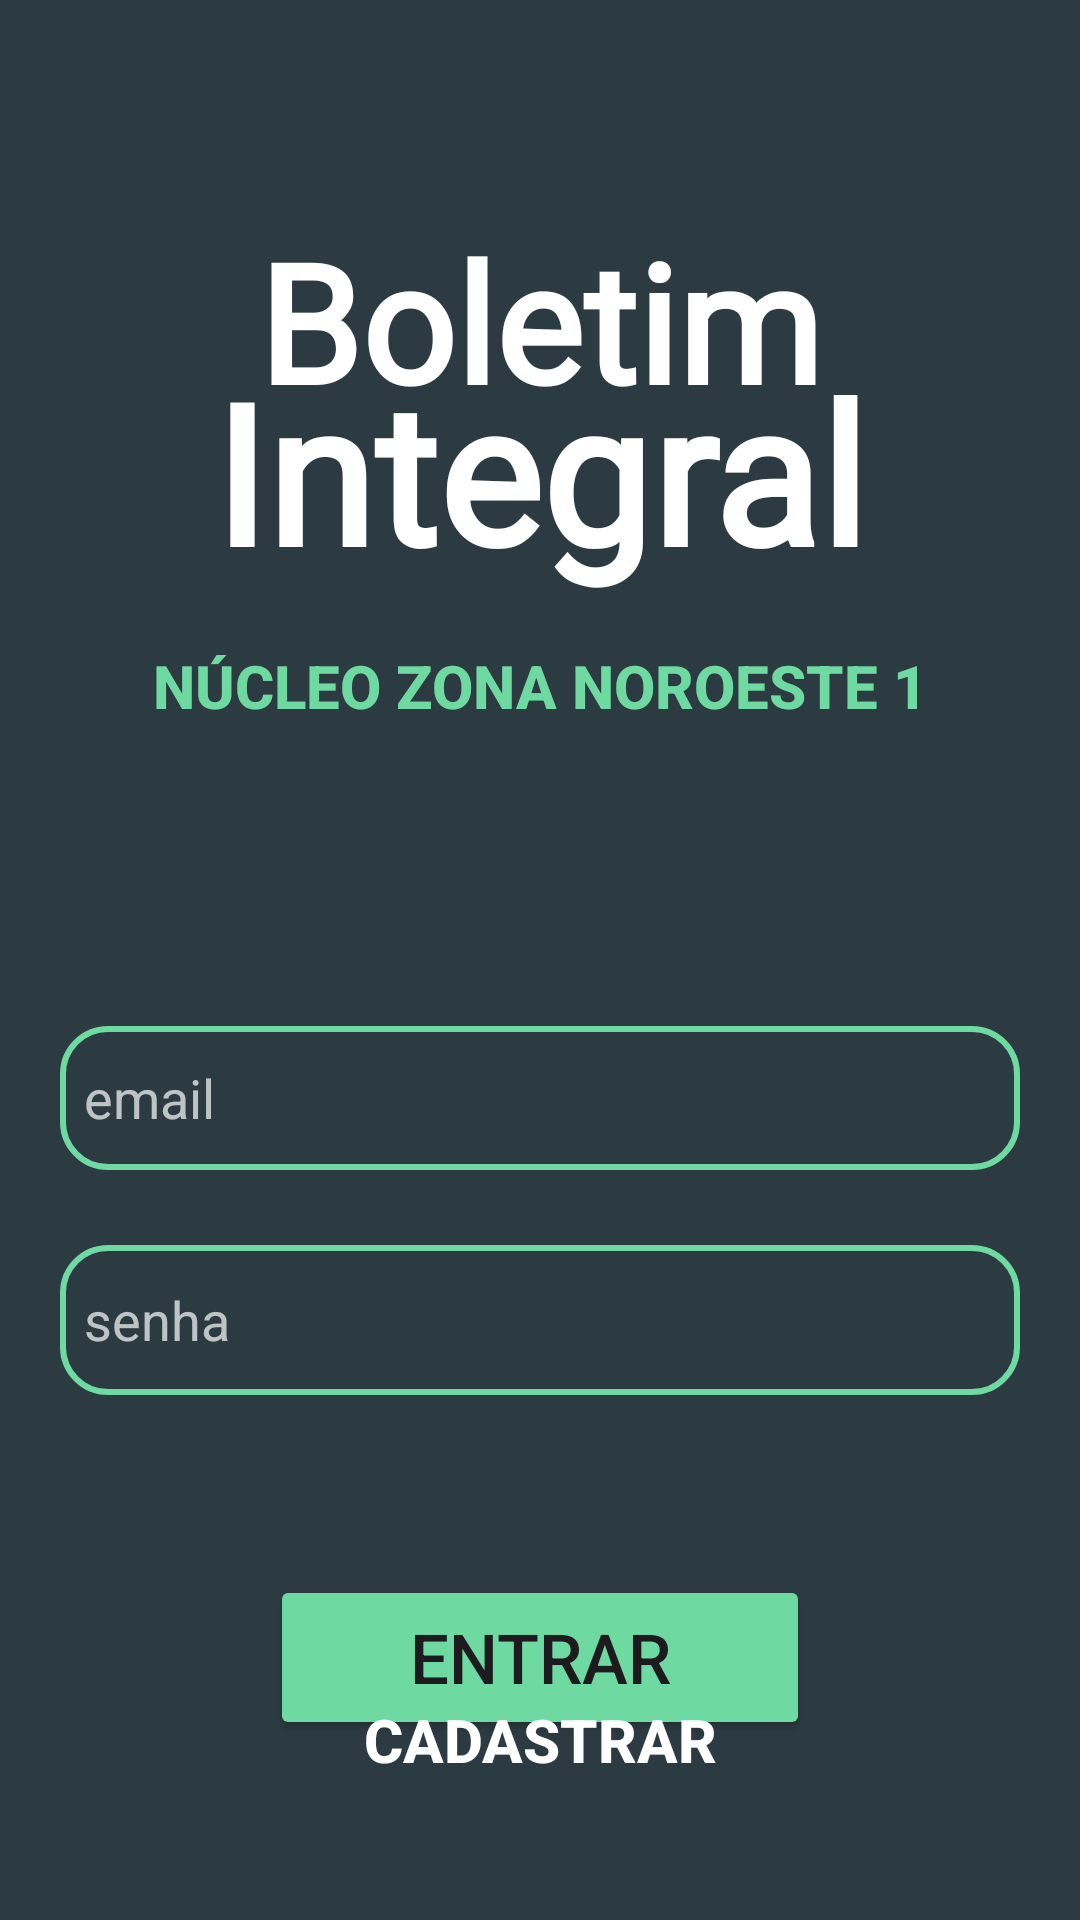

This screen was rendered from an Android layout file. Write that file and the resources it references.
<!-- AndroidManifest.xml: application theme Theme.BoletimIntegral -->
<!-- res/layout/fragment_login.xml -->
<?xml version="1.0" encoding="utf-8"?>
<androidx.constraintlayout.widget.ConstraintLayout xmlns:android="http://schemas.android.com/apk/res/android"
    xmlns:tools="http://schemas.android.com/tools"
    android:id="@+id/fragment_login"
    android:layout_width="match_parent"
    android:layout_height="match_parent"
    xmlns:app="http://schemas.android.com/apk/res-auto"
    tools:context=".LoginFragment"
    android:background="@color/black_green">


    <EditText
        android:id="@+id/edtName"
        android:layout_width="match_parent"
        android:layout_height="48dp"
        android:layout_marginTop="100dp"
        android:layout_marginStart="20dp"
        android:layout_marginEnd="20dp"
        android:background="@drawable/background_response"
        android:drawableStart="@drawable/baseline_person_24"
        android:drawablePadding="8dp"
        android:ems="10"
        android:hint="@string/email"
        android:inputType="text"
        android:paddingStart="8dp"
        android:paddingEnd="8dp"
        android:textColor="@color/white"
        android:textColorHint="@color/color_hint"
        app:layout_constraintEnd_toEndOf="parent"
        app:layout_constraintStart_toStartOf="parent"
        app:layout_constraintTop_toBottomOf="@+id/textView4" />

    <EditText
        android:id="@+id/edtPassword"
        android:layout_width="0dp"
        android:layout_height="50dp"
        android:layout_marginTop="25dp"
        android:ems="10"
        android:hint="@string/password"
        android:textColorHint="@color/color_hint"
        android:inputType="textPassword"
        android:textColor="@color/white"
        android:drawableStart="@drawable/baseline_password_24"
        android:drawablePadding="8dp"
        android:paddingStart="8dp"
        android:paddingEnd="8dp"
        android:background="@drawable/background_response"
        app:layout_constraintEnd_toEndOf="@id/edtName"
        app:layout_constraintStart_toStartOf="@id/edtName"
        app:layout_constraintTop_toBottomOf="@+id/edtName" />

    <Button
        android:id="@+id/btnToEnter"
        android:layout_width="180dp"
        android:layout_height="55dp"
        android:text="Entrar"
        android:textSize="23sp"
        android:backgroundTint="@color/green"
        android:layout_marginTop="60dp"
        app:layout_constraintEnd_toEndOf="@id/edtPassword"
        app:layout_constraintStart_toStartOf="@+id/edtPassword"
        app:layout_constraintTop_toBottomOf="@+id/edtPassword" />

    <Button
        android:id="@+id/btn_cadaster"
        android:text="Cadastrar"
        android:layout_width="180dp"
        android:layout_height="50dp"
        android:layout_marginBottom="60dp"
        android:textColor="@color/white"
        android:textStyle="bold"
        android:textSize="20sp"
        android:background="@color/transparent"
        android:textColorLink="@color/green"
        app:layout_constraintBottom_toBottomOf="parent"
        app:layout_constraintEnd_toEndOf="parent"
        app:layout_constraintStart_toStartOf="parent"
        app:layout_constraintTop_toBottomOf="@+id/btnToEnter" />

    <TextView
        android:id="@+id/tvTitle"
        android:layout_width="wrap_content"
        android:layout_height="wrap_content"
        android:layout_marginTop="70dp"
        android:text="@string/boletim"
        android:fontFamily="@font/architects_daughter"
        android:textStyle="bold"
        android:textAlignment="center"
        android:textSize="55sp"
        android:textColor="@color/white"
        app:layout_constraintEnd_toEndOf="parent"
        app:layout_constraintStart_toStartOf="parent"
        app:layout_constraintTop_toTopOf="parent" />

    <TextView
        android:id="@+id/textView4"
        android:layout_width="wrap_content"
        android:layout_height="wrap_content"
        android:layout_marginTop="15dp"
        android:fontFamily="sans-serif-medium"
        android:text="@string/title_core"
        android:textAlignment="center"
        android:textColor="@color/green"
        android:textSize="20sp"
        android:textStyle="bold"
        app:layout_constraintEnd_toEndOf="@+id/tvTitle"
        app:layout_constraintStart_toStartOf="@+id/tvTitle"
        app:layout_constraintTop_toBottomOf="@id/textView7" />

    <TextView
        android:id="@+id/textView7"
        android:layout_width="wrap_content"
        android:layout_height="wrap_content"
        android:text="@string/integral"
        android:layout_marginTop="-30dp"
        android:fontFamily="@font/architects_daughter"
        android:textColor="@color/white"
        android:textStyle="bold"
        android:textSize="65sp"
        app:layout_constraintEnd_toEndOf="parent"
        app:layout_constraintStart_toStartOf="parent"
        app:layout_constraintTop_toBottomOf="@+id/tvTitle" />



</androidx.constraintlayout.widget.ConstraintLayout>
<!-- resources referenced by this layout -->
<resources>
  <color name="black_green">#2C3B42</color>
  <color name="color_hint">#B2FFFFFF</color>
  <color name="green">#6ed9a1</color>
  <color name="transparent">#00000000</color>
  <color name="white">#FFFFFF</color>
  <!-- drawable background_response (drawable) -->
  <?xml version="1.0" encoding="utf-8"?>
      <shape xmlns:android="http://schemas.android.com/apk/res/android"
          android:shape="rectangle">
      <solid android:color="#00000000 " /> 
      <stroke
          android:width="2dp"
          android:color="#6ed9a1"/>
      <size android:width="100dp" android:height="100dp" /> 
          <corners android:radius="15dp" /> 
      </shape>
  <string name="boletim">Boletim</string>
  <string name="email">email</string>
  <string name="integral">Integral</string>
  <string name="password">senha</string>
  <string name="title_core">NÚCLEO ZONA NOROESTE 1</string>
  <style name="Theme.BoletimIntegral" parent="Base.Theme.BoletimIntegral" />
  <style name="Base.Theme.BoletimIntegral" parent="Theme.Material3.DayNight.NoActionBar">
          
          
          <item name="android:statusBarColor">@color/black_green</item>
  
      </style>
</resources>
